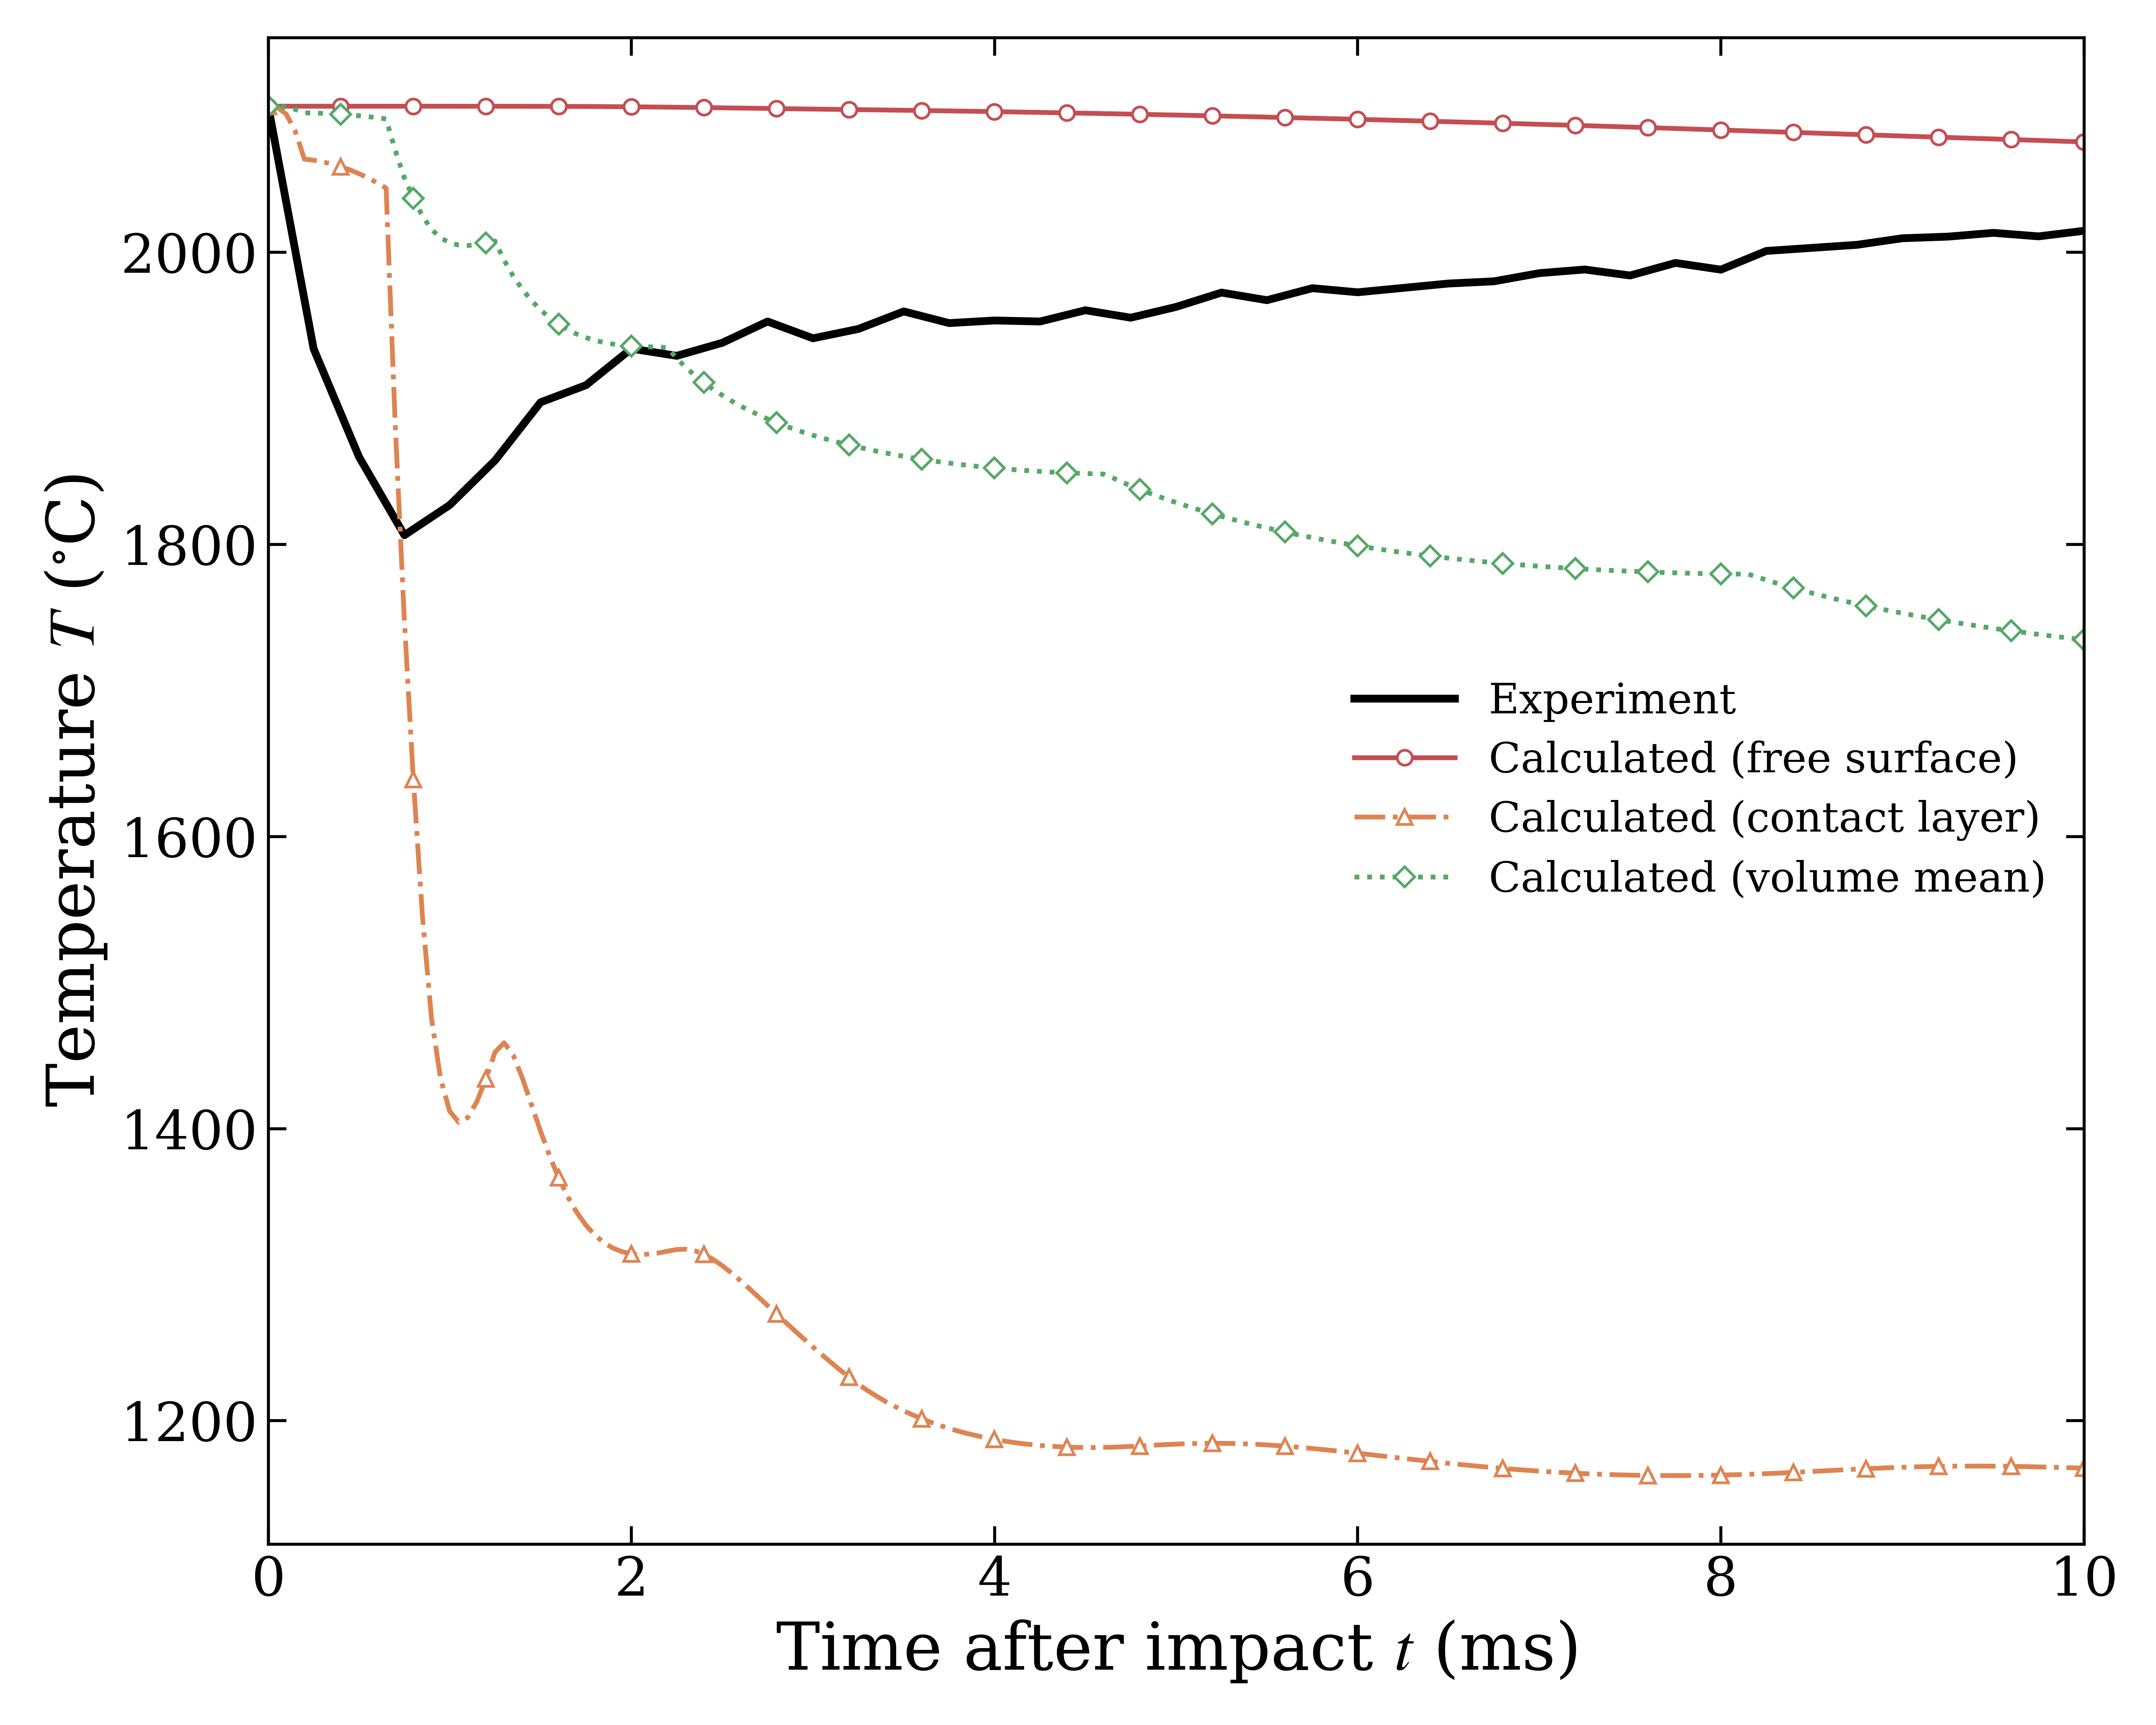

The data file committed next to this chart (first rows):
record_type, time_ms, experiment_surface_temperature_C, cold_wall_contact_layer_temperature_C, cold_wall_contact_layer_temperature_K, cold_enthalpy_equivalent_temperature_C, cold_enthalpy_equivalent_temperature_K, cold_axial_node_mean_temperature_C, cold_axial_node_mean_temperature_K, cold_free_surface_temperature_C, cold_free_surface_temperature_K, cold_profile_active, cold_wall_state, cold_contact_area_m2, cold_frozen_area_m2, cold_solidification_contact_age_s
experiment, 0.0, 2100, , , , , , , , , , , , , 
experiment, 0.25, 1934, , , , , , , , , , , , , 
experiment, 0.5, 1860, , , , , , , , , , , , , 
experiment, 0.75, 1806, , , , , , , , , , , , , 
experiment, 1.0, 1827, , , , , , , , , , , , , 
experiment, 1.25, 1858, , , , , , , , , , , , , 
experiment, 1.5, 1897, , , , , , , , , , , , , 
experiment, 1.75, 1909, , , , , , , , , , , , , 
experiment, 2.0, 1934, , , , , , , , , , , , , 
experiment, 2.25, 1929, , , , , , , , , , , , , 
experiment, 2.5, 1938, , , , , , , , , , , , , 
experiment, 2.75, 1953, , , , , , , , , , , , , 
experiment, 3.0, 1941, , , , , , , , , , , , , 
experiment, 3.25, 1948, , , , , , , , , , , , , 
experiment, 3.5, 1960, , , , , , , , , , , , , 
experiment, 3.75, 1952, , , , , , , , , , , , , 
experiment, 4.0, 1953, , , , , , , , , , , , , 
experiment, 4.25, 1953, , , , , , , , , , , , , 
experiment, 4.5, 1960, , , , , , , , , , , , , 
experiment, 4.75, 1955, , , , , , , , , , , , , 
experiment, 5.0, 1963, , , , , , , , , , , , , 
experiment, 5.25, 1972, , , , , , , , , , , , , 
experiment, 5.5, 1967, , , , , , , , , , , , , 
experiment, 5.75, 1975, , , , , , , , , , , , , 
experiment, 6.0, 1973, , , , , , , , , , , , , 
experiment, 6.25, 1976, , , , , , , , , , , , , 
experiment, 6.5, 1979, , , , , , , , , , , , , 
experiment, 6.75, 1980, , , , , , , , , , , , , 
experiment, 7.0, 1986, , , , , , , , , , , , , 
experiment, 7.25, 1988, , , , , , , , , , , , , 
experiment, 7.5, 1984, , , , , , , , , , , , , 
experiment, 7.75, 1993, , , , , , , , , , , , , 
experiment, 8.0, 1988, , , , , , , , , , , , , 
experiment, 8.25, 2001, , , , , , , , , , , , , 
experiment, 8.5, 2003, , , , , , , , , , , , , 
experiment, 8.75, 2005, , , , , , , , , , , , , 
experiment, 9.0, 2010, , , , , , , , , , , , , 
experiment, 9.25, 2011, , , , , , , , , , , , , 
experiment, 9.5, 2013, , , , , , , , , , , , , 
experiment, 9.75, 2011, , , , , , , , , , , , , 
experiment, 10.0, 2015, , , , , , , , , , , , , 
coldWall, 0.0, , 2100, 2373, 2100, 2373, 2100, 2373, 2100, 2373, 0, 3, 0.0, 0.0, 0.0
coldWall, 0.049, , 2099, 2372, 2100, 2373, 2100, 2373, 2100, 2373, 1, 3, 3.50567167161814e-05, 0.0, 4.900001295027323e-05
coldWall, 0.099, , 2095, 2368, 2099, 2372, 2099, 2372, 2100, 2373, 1, 3, 6.927387576209687e-05, 0.0, 9.900002623908222e-05
coldWall, 0.149, , 2083, 2356, 2098, 2371, 2098, 2371, 2100, 2373, 1, 3, 0.0001019, 0.0, 0.000149
coldWall, 0.199, , 2064, 2337, 2095, 2368, 2095, 2369, 2100, 2373, 1, 3, 0.000133, 0.0, 0.000199
coldWall, 0.249, , 2063, 2336, 2091, 2364, 2095, 2368, 2100, 2373, 1, 3, 0.0001625, 0.0, 0.000249
coldWall, 0.299, , 2062, 2335, 2086, 2359, 2095, 2368, 2100, 2373, 1, 3, 0.0001904, 0.0, 0.000299
coldWall, 0.349, , 2060, 2334, 2079, 2352, 2095, 2368, 2100, 2373, 1, 3, 0.0002168, 0.0, 0.000349
coldWall, 0.399, , 2059, 2332, 2069, 2343, 2094, 2368, 2100, 2373, 1, 3, 0.0002416, 0.0, 0.000399
coldWall, 0.449, , 2056, 2330, 2064, 2337, 2094, 2367, 2100, 2373, 1, 3, 0.0002648, 0.0, 0.000449
coldWall, 0.499, , 2054, 2327, 2063, 2337, 2093, 2367, 2100, 2373, 1, 3, 0.0002865, 0.0, 0.000499
coldWall, 0.549, , 2051, 2324, 2063, 2336, 2093, 2366, 2100, 2373, 1, 3, 0.0003065, 0.0, 0.000549
coldWall, 0.599, , 2048, 2321, 2063, 2336, 2092, 2365, 2100, 2373, 1, 3, 0.0003251, 0.0, 0.000599
coldWall, 0.649, , 2044, 2317, 2062, 2335, 2091, 2364, 2100, 2373, 1, 3, 0.000342, 0.0, 0.000649
coldWall, 0.699, , 1883, 2156, 2062, 2335, 2070, 2343, 2100, 2373, 1, 3, 0.0003574, 0.0, 0.000699
coldWall, 0.749, , 1750, 2023, 2061, 2334, 2051, 2324, 2100, 2373, 1, 3, 0.0003712, 0.0, 0.000749
coldWall, 0.799, , 1639, 1912, 2061, 2334, 2037, 2310, 2100, 2373, 1, 3, 0.0003834, 0.0, 0.000799
coldWall, 0.849, , 1546, 1819, 2060, 2334, 2025, 2298, 2100, 2373, 1, 3, 0.000394, 0.0, 0.000849
coldWall, 0.899, , 1476, 1749, 2060, 2333, 2016, 2289, 2100, 2373, 1, 3, 0.0004031, 0.0, 0.000899
... 182 more rows
